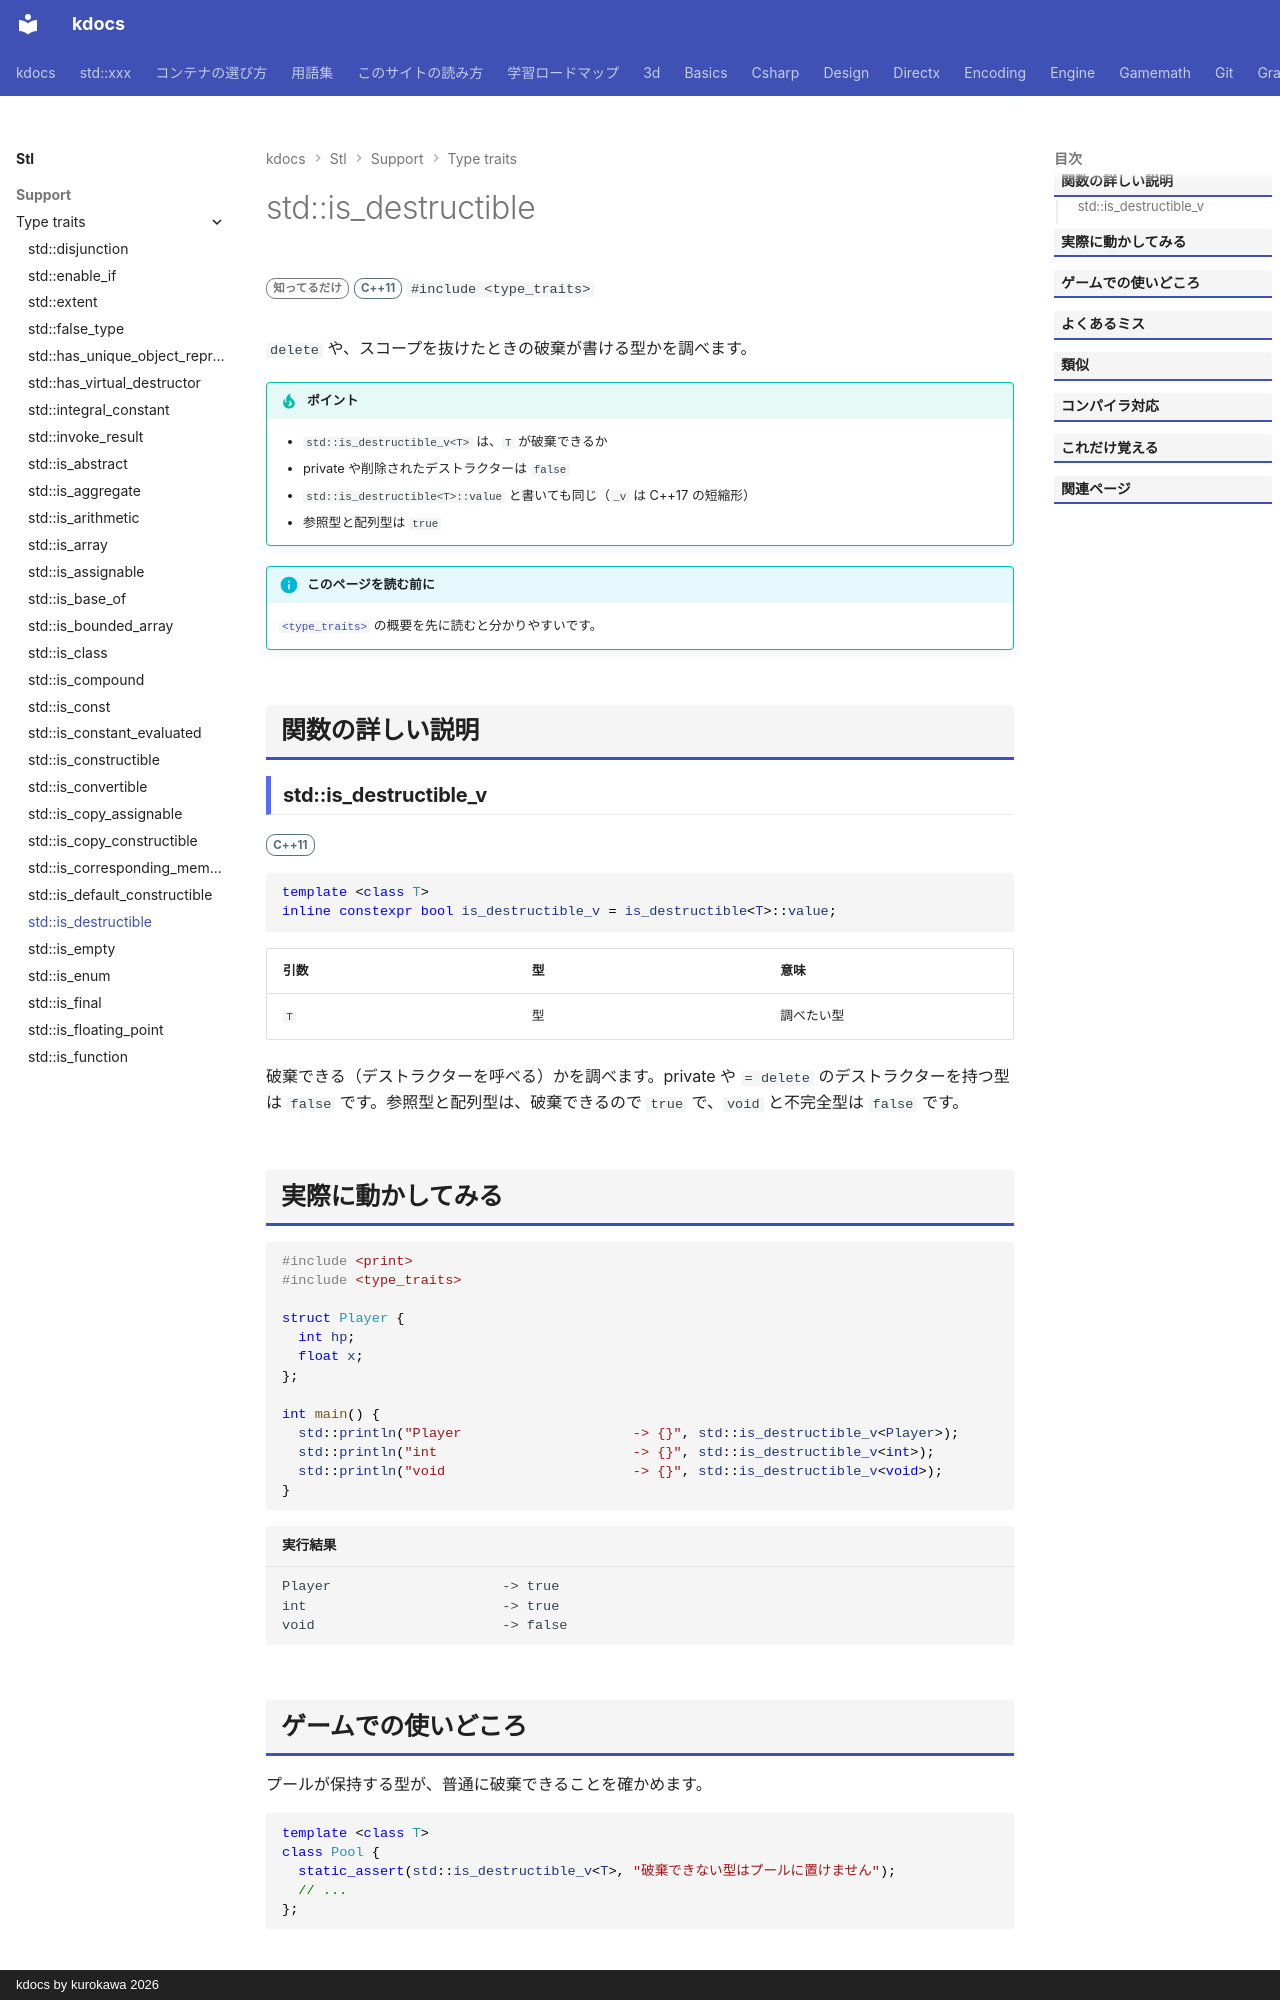

repository: qwzxdf/kdocs · page: stl/support/type_traits/is_destructible/index.html · generator: mkdocs · copyright: kdocs by kurokawa 2026

---
title: std::is_destructible
summary: "破棄できる型かを調べる。"
order: 900
group: 型の性質（<type_traits>）
tags:
  - 型・言語サポート
---

# std::is_destructible

<div class="page-badges" markdown>
<span class="rank rank-rare">知ってるだけ</span>
<span class="ver ver-11">C++11</span>
`#include <type_traits>`
</div>

`delete` や、スコープを抜けたときの破棄が書ける型かを調べます。

!!! tip "ポイント"
    - `std::is_destructible_v<T>` は、`T` が破棄できるか
    - private や削除されたデストラクターは `false`
    - `std::is_destructible<T>::value` と書いても同じ（`_v` は C++17 の短縮形）
    - 参照型と配列型は `true`

!!! info "このページを読む前に"
    [`<type_traits>`](../type_traits.md) の概要を先に読むと分かりやすいです。

## 関数の詳しい説明

### std::is_destructible_v {#is_destructible}

<span class="ver ver-11">C++11</span>

```cpp
template <class T>
inline constexpr bool is_destructible_v = is_destructible<T>::value;
```

| 引数 | 型 | 意味 |
| --- | --- | --- |
| `T` | 型 | 調べたい型 |

破棄できる（デストラクターを呼べる）かを調べます。private や `= delete` のデストラクターを持つ型は `false` です。参照型と配列型は、破棄できるので `true` で、`void` と不完全型は `false` です。
